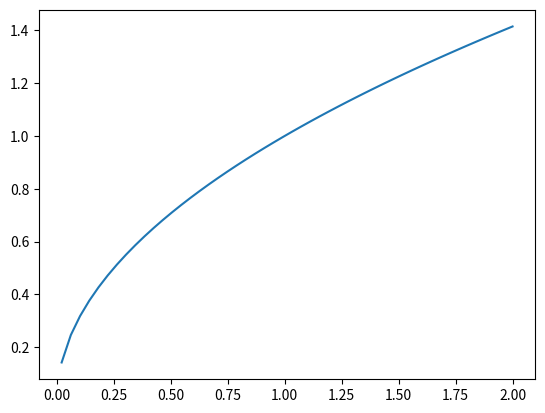

The matplotlib source for this figure:
import matplotlib.pyplot as plt
import numpy as np
x = np.linspace(-2, 2, 100)
y = x**(0.5)


plt.plot(x, y)
plt.show()